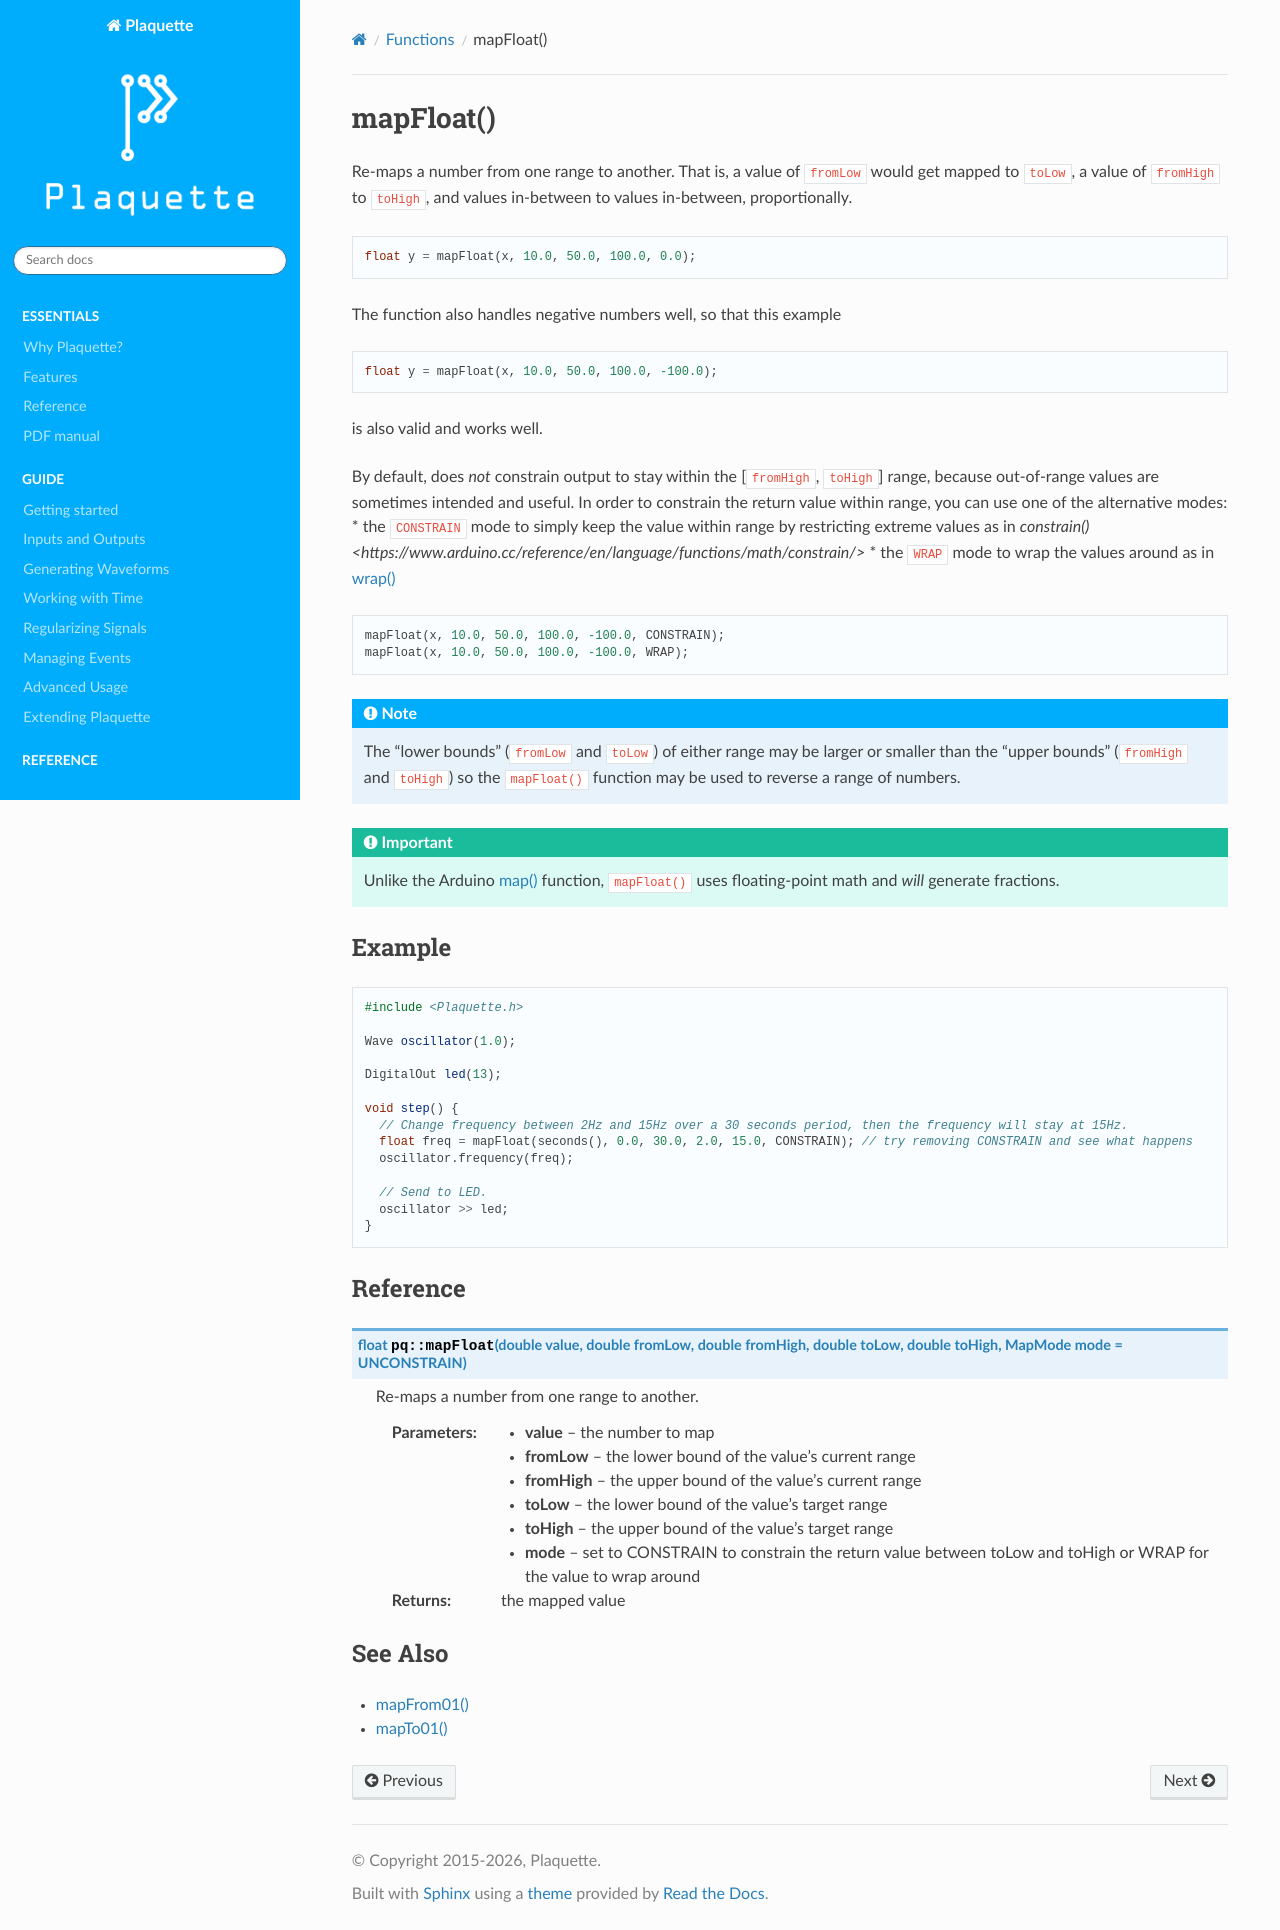

repository: SofaPirate/Plaquette · page: mapFloat.html · generator: sphinx

.. include:: defs.hrst

mapFloat()
==========

Re-maps a number from one range to another. That is, a value of ``fromLow`` would get
mapped to ``toLow``, a value of ``fromHigh`` to ``toHigh``, and values in-between to values
in-between, proportionally.

.. code-block:: c++

   float y = mapFloat(x, 10.0, 50.0, 100.0, 0.0);

The function also handles negative numbers well, so that this example

.. code-block:: c++

   float y = mapFloat(x, 10.0, 50.0, 100.0, -100.0);

is also valid and works well.

By default, does *not* constrain output to stay within the [``fromHigh``, ``toHigh``] range, because
out-of-range values are sometimes intended and useful. In order to constrain the return value within
range, you can use one of the alternative modes:
* the ``CONSTRAIN`` mode to simply keep the value within range by restricting extreme
values as in `constrain() <https://www.arduino.cc/reference/en/language/functions/math/constrain/>`
* the ``WRAP`` mode to wrap the values around as in :doc:`wrap`

.. code-block:: c++

   mapFloat(x, 10.0, 50.0, 100.0, -100.0, CONSTRAIN);
   mapFloat(x, 10.0, 50.0, 100.0, -100.0, WRAP);

.. note::
   The "lower bounds" (``fromLow`` and ``toLow``) of either range may be larger or smaller than the
   "upper bounds" (``fromHigh`` and ``toHigh``) so the ``mapFloat()`` function may be used to reverse a
   range of numbers.

.. important::
   Unlike the Arduino `map() <https://www.arduino.cc/reference/en/language/functions/math/map/>`_ function,
   ``mapFloat()`` uses floating-point math and *will* generate fractions.

|Example|
---------

.. code-block:: c++

   #include <Plaquette.h>

   Wave oscillator(1.0);

   DigitalOut led(13);

   void step() {
     // Change frequency between 2Hz and 15Hz over a 30 seconds period, then the frequency will stay at 15Hz.
     float freq = mapFloat(seconds(), 0.0, 30.0, 2.0, 15.0, CONSTRAIN); // try removing CONSTRAIN and see what happens
     oscillator.frequency(freq);

     // Send to LED.
     oscillator >> led;
   }


|Reference|
-----------

.. doxygenfunction:: mapFloat(double, double, double, double, double, MapMode)
   :project: Plaquette

|SeeAlso|
---------
- :doc:`mapFrom01`
- :doc:`mapTo01`
